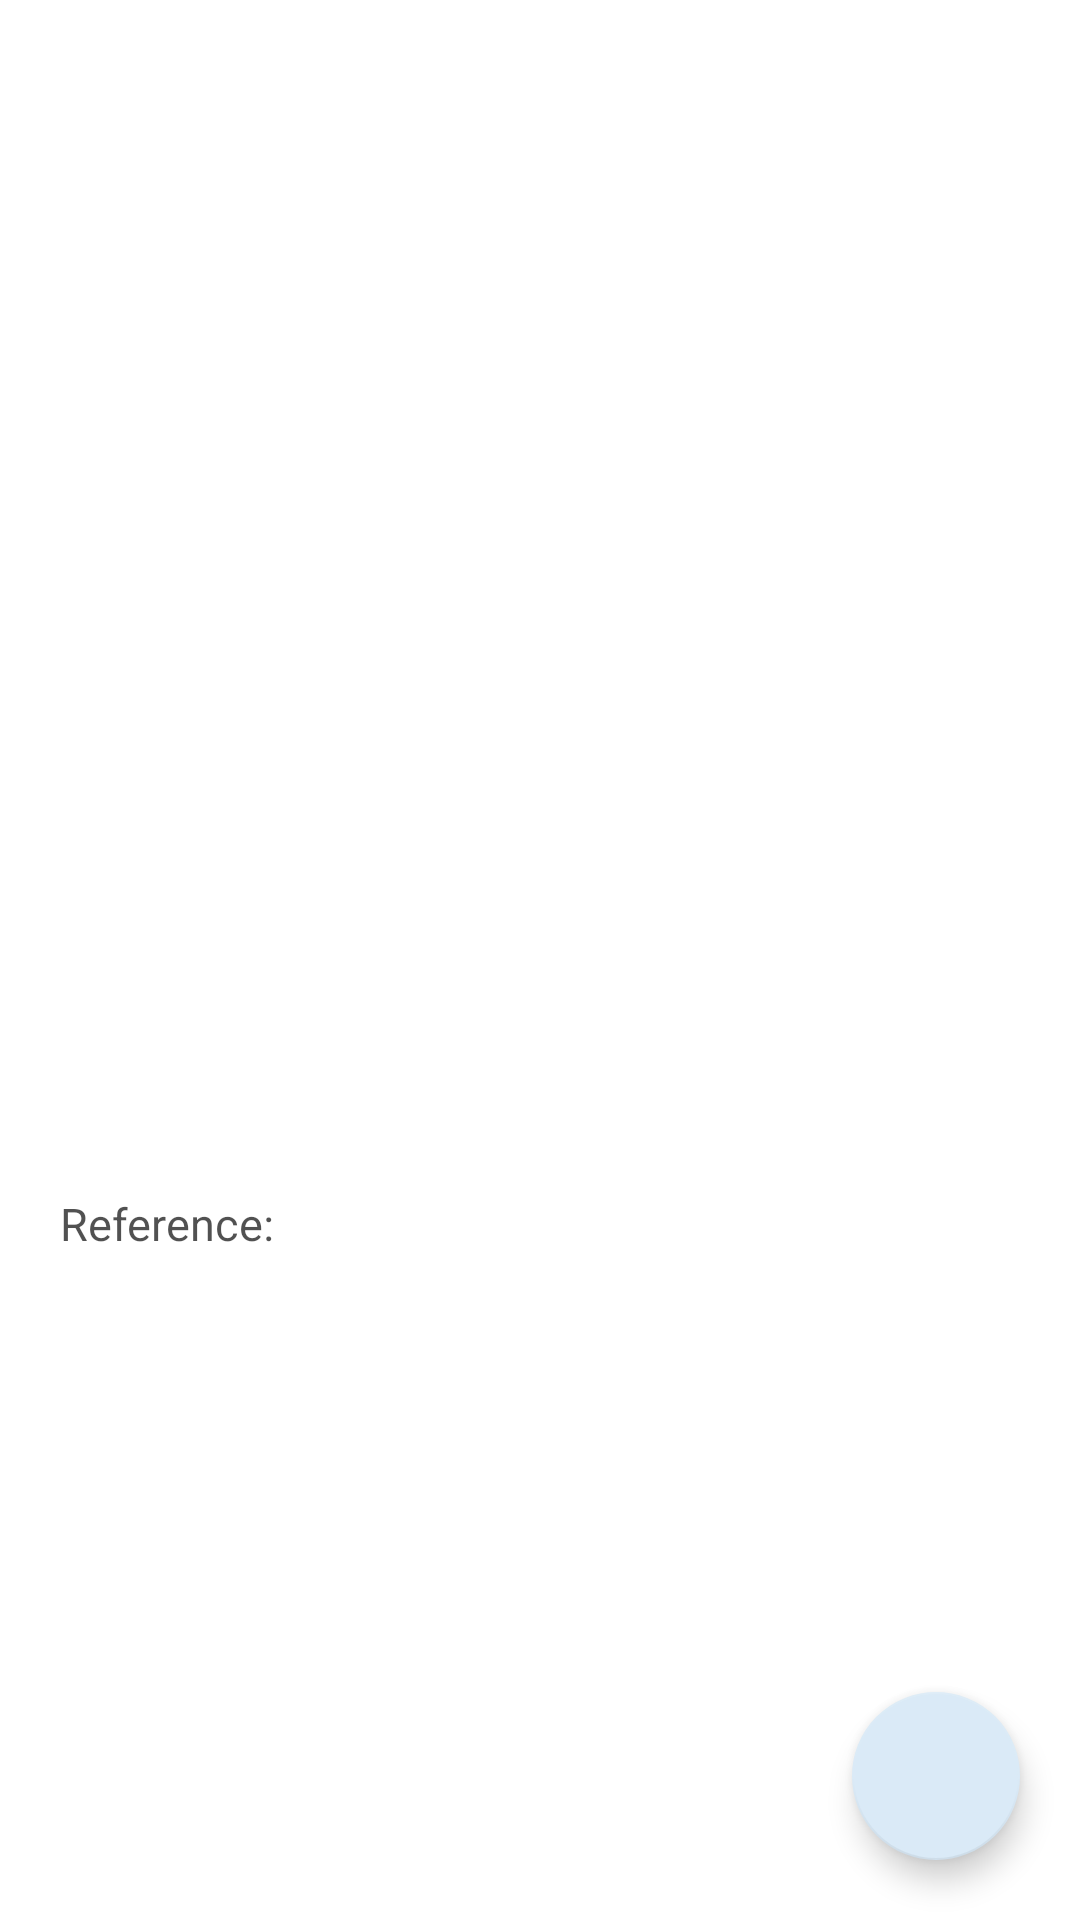

Android layout source for this screen:
<!-- AndroidManifest.xml: application theme Theme.Wildlife -->
<!-- res/layout/activity_animal_details.xml -->
<?xml version="1.0" encoding="utf-8"?>
<layout xmlns:android="http://schemas.android.com/apk/res/android"
    xmlns:app="http://schemas.android.com/apk/res-auto"
    xmlns:tools="http://schemas.android.com/tools">

    <androidx.coordinatorlayout.widget.CoordinatorLayout
        android:layout_width="match_parent"
        android:layout_height="match_parent">

        <ScrollView
            android:layout_width="match_parent"
            android:layout_height="match_parent"
            tools:context=".DetailFragment">

            <androidx.constraintlayout.widget.ConstraintLayout
                android:layout_width="match_parent"
                android:layout_height="wrap_content">

                <ImageView
                    android:id="@+id/iv_animal"
                    android:layout_width="0dp"
                    android:layout_height="266dp"
                    android:scaleType="centerCrop"
                    app:layout_constraintEnd_toEndOf="parent"
                    app:layout_constraintStart_toStartOf="parent"
                    app:layout_constraintTop_toTopOf="parent"
                    tools:src="@tools:sample/backgrounds/scenic"
                    android:contentDescription="@string/animal_image" />

                <androidx.constraintlayout.widget.Guideline
                    android:id="@+id/guideline_start"
                    android:layout_width="wrap_content"
                    android:layout_height="wrap_content"
                    android:orientation="vertical"
                    app:layout_constraintGuide_begin="20dp"/>

                <androidx.constraintlayout.widget.Guideline
                    android:id="@+id/guideline_end"
                    android:layout_width="wrap_content"
                    android:layout_height="wrap_content"
                    android:orientation="vertical"
                    app:layout_constraintGuide_end="20dp"/>

                <TextView
                    android:id="@+id/tv_specie"
                    android:layout_width="wrap_content"
                    android:layout_height="wrap_content"
                    android:layout_marginTop="16dp"
                    android:textColor="#c0000000"
                    android:textSize="30sp"
                    app:layout_constraintStart_toStartOf="@id/guideline_start"
                    app:layout_constraintTop_toBottomOf="@+id/iv_animal"
                    tools:text="Animal specie" />

                <TextView
                    android:id="@+id/tv_scientific_name"
                    android:layout_width="wrap_content"
                    android:layout_height="wrap_content"
                    android:textColor="#ae000000"
                    android:textStyle="italic"
                    android:textSize="20sp"
                    app:layout_constraintStart_toStartOf="@id/guideline_start"
                    app:layout_constraintTop_toBottomOf="@+id/tv_specie"
                    tools:text="Scientific name" />

                <TextView
                    android:id="@+id/tv_description"
                    android:layout_width="0dp"
                    android:layout_height="wrap_content"
                    android:layout_marginTop="8dp"
                    android:paddingBottom="12dp"
                    android:textColor="#ae000000"
                    android:textSize="15sp"
                    app:layout_constraintStart_toStartOf="@id/guideline_start"
                    app:layout_constraintEnd_toEndOf="@id/guideline_end"
                    app:layout_constraintTop_toBottomOf="@+id/tv_scientific_name"
                    tools:text="Description" />

                <TextView
                    android:id="@+id/tv_reference"
                    android:layout_width="0dp"
                    android:layout_height="wrap_content"
                    android:layout_marginTop="8dp"
                    android:textColor="#ae000000"
                    android:textSize="15sp"
                    android:text="Reference:"
                    app:layout_constraintStart_toStartOf="@id/guideline_start"
                    app:layout_constraintEnd_toEndOf="@id/guideline_end"
                    app:layout_constraintTop_toBottomOf="@+id/tv_description"
                    tools:text="Reference:" />

                <TextView
                    android:id="@+id/tv_reference_link"
                    android:layout_width="0dp"
                    android:layout_height="wrap_content"
                    android:paddingBottom="30dp"
                    android:textColor="#0020c0"
                    android:textSize="15sp"
                    app:layout_constraintStart_toStartOf="@id/guideline_start"
                    app:layout_constraintEnd_toEndOf="@id/guideline_end"
                    app:layout_constraintTop_toBottomOf="@+id/tv_reference"
                    tools:text="Source link" />

            </androidx.constraintlayout.widget.ConstraintLayout>
        </ScrollView>

        <com.google.android.material.floatingactionbutton.FloatingActionButton
            android:id="@+id/fab_button"
            android:layout_width="wrap_content"
            android:layout_height="wrap_content"
            android:layout_margin="20dp"
            android:contentDescription="@string/save_button"
            android:layout_gravity="bottom|end"
            android:src="@drawable/ic_save" />

    </androidx.coordinatorlayout.widget.CoordinatorLayout>
</layout>
<!-- resources referenced by this layout -->
<resources>
  <string name="animal_image">Animal image</string>
  <string name="save_button">Save button</string>
  <style name="Theme.Wildlife" parent="Theme.MaterialComponents.DayNight.DarkActionBar">
          
          <item name="colorPrimary">@color/dark_blue02</item>
          <item name="colorPrimaryVariant">@color/dark_blue03</item>
          <item name="colorOnPrimary">@color/white</item>
          
          <item name="colorSecondary">@color/light_blue01</item>
          <item name="colorSecondaryVariant">@color/light_blue02</item>
          <item name="colorOnSecondary">@color/black</item>
          
          <item name="android:statusBarColor" tools:targetApi="l">?attr/colorPrimaryVariant</item>
          
      </style>
  <color name="dark_blue02">#010e54</color>
  <color name="dark_blue03">#00022b</color>
  <color name="white">#FFFFFFFF</color>
  <color name="light_blue01">#daeaf7</color>
  <color name="light_blue02">#4fa5d8</color>
  <color name="black">#FF000000</color>
</resources>
